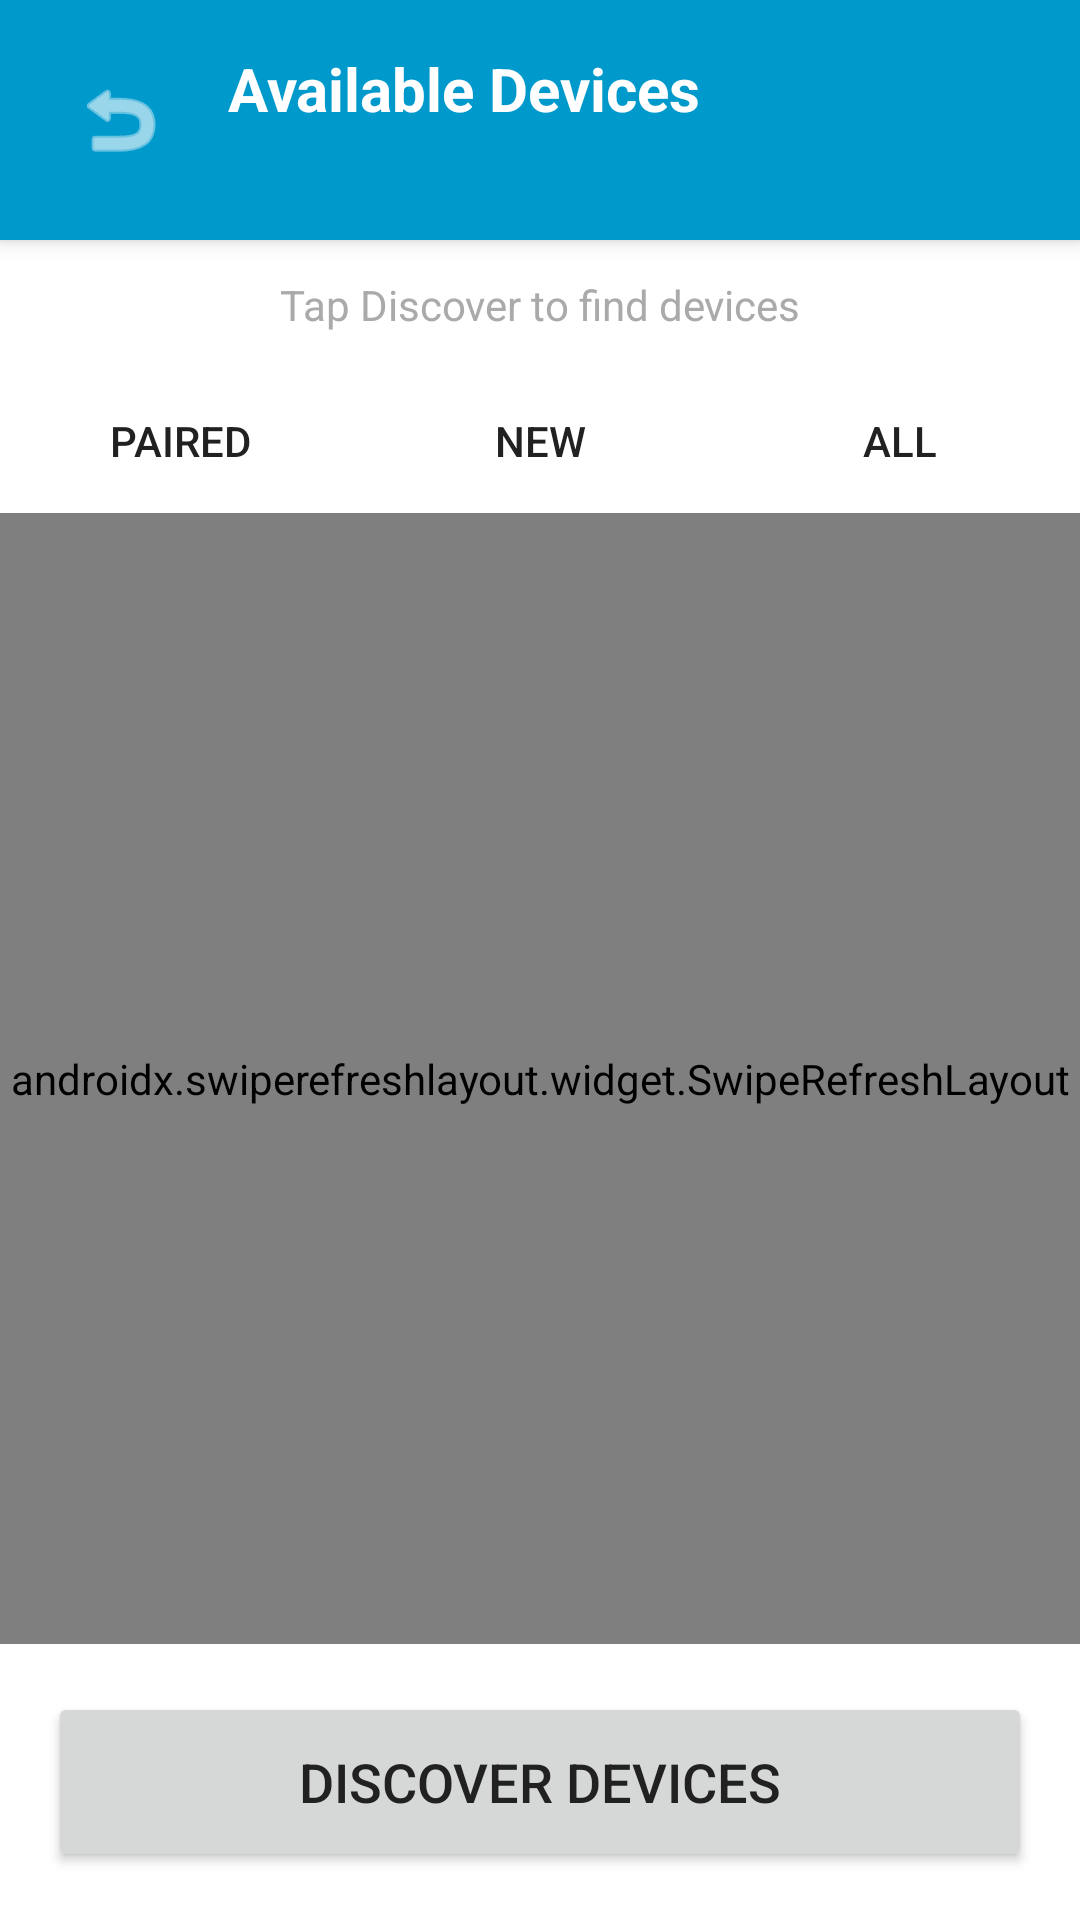

This screen was rendered from an Android layout file. Write that file and the resources it references.
<!-- AndroidManifest.xml: application theme Theme.BlueChatPro -->
<!-- res/layout/activity_device_list.xml -->
<?xml version="1.0" encoding="utf-8"?>
<LinearLayout xmlns:android="http://schemas.android.com/apk/res/android"
    xmlns:app="http://schemas.android.com/apk/res-auto"
    android:layout_width="match_parent"
    android:layout_height="match_parent"
    android:orientation="vertical"
    android:background="@android:color/white">

    
    <LinearLayout
        android:layout_width="match_parent"
        android:layout_height="wrap_content"
        android:orientation="horizontal"
        android:background="@android:color/holo_blue_dark"
        android:padding="16dp"
        android:elevation="4dp">

        <ImageButton
            android:id="@+id/btnBack"
            android:layout_width="48dp"
            android:layout_height="48dp"
            android:src="@android:drawable/ic_menu_revert"
            android:background="?attr/selectableItemBackgroundBorderless"
            android:layout_marginEnd="12dp"
            app:tint="@android:color/white" />

        <TextView
            android:layout_width="0dp"
            android:layout_height="wrap_content"
            android:layout_weight="1"
            android:text="Available Devices"
            android:textSize="20sp"
            android:textStyle="bold"
            android:textColor="@android:color/white"/>

        <ProgressBar
            android:id="@+id/progressBar"
            android:layout_width="24dp"
            android:layout_height="24dp"
            android:visibility="gone"/>
    </LinearLayout>

    
    <TextView
        android:id="@+id/textStatus"
        android:layout_width="match_parent"
        android:layout_height="wrap_content"
        android:text="Tap Discover to find devices"
        android:textSize="14sp"
        android:textColor="@android:color/darker_gray"
        android:padding="12dp"
        android:gravity="center"/>

    
    <LinearLayout
        android:layout_width="match_parent"
        android:layout_height="wrap_content"
        android:orientation="horizontal"
        android:background="@android:color/white">

        <Button
            android:id="@+id/btnPairedDevices"
            android:layout_width="0dp"
            android:layout_height="48dp"
            android:layout_weight="1"
            android:text="Paired"
            android:textSize="14sp"
            android:background="@android:color/transparent"/>

        <Button
            android:id="@+id/btnNewDevices"
            android:layout_width="0dp"
            android:layout_height="48dp"
            android:layout_weight="1"
            android:text="New"
            android:textSize="14sp"
            android:background="@android:color/transparent"/>

        <Button
            android:id="@+id/btnAllDevices"
            android:layout_width="0dp"
            android:layout_height="48dp"
            android:layout_weight="1"
            android:text="All"
            android:textSize="14sp"
            android:background="@android:color/transparent"/>
    </LinearLayout>

    
    <androidx.swiperefreshlayout.widget.SwipeRefreshLayout
        android:id="@+id/swipeRefreshLayout"
        android:layout_width="match_parent"
        android:layout_height="0dp"
        android:layout_weight="1">

        <androidx.recyclerview.widget.RecyclerView
            android:id="@+id/recyclerViewDevices"
            android:layout_width="match_parent"
            android:layout_height="match_parent"
            android:padding="8dp"/>

    </androidx.swiperefreshlayout.widget.SwipeRefreshLayout>

    
    <Button
        android:id="@+id/btnDiscover"
        android:layout_width="match_parent"
        android:layout_height="60dp"
        android:text="Discover Devices"
        android:textSize="18sp"
        android:layout_margin="16dp"/>

</LinearLayout>
<!-- resources referenced by this layout -->
<resources>
  <style name="Theme.BlueChatPro" parent="Theme.Material3.DayNight">
          
          <item name="colorPrimary">@color/primary</item>
          <item name="colorPrimaryVariant">@color/primary_dark</item>
          <item name="colorOnPrimary">@color/white</item>
  
          
          <item name="colorSecondary">@color/secondary</item>
          <item name="colorSecondaryVariant">@color/secondary_dark</item>
          <item name="colorOnSecondary">@color/white</item>
  
          
          <item name="android:statusBarColor" tools:targetApi="l">?attr/colorPrimaryVariant</item>
  
          
          <item name="android:windowBackground">@color/background</item>
          <item name="android:textColorPrimary">@color/text_primary</item>
          <item name="android:textColorSecondary">@color/text_secondary</item>
      </style>
  <color name="primary">#2196F3</color>
  <color name="primary_dark">#1976D2</color>
  <color name="white">#FFFFFF</color>
  <color name="secondary">#FF4081</color>
  <color name="secondary_dark">#F50057</color>
  <color name="background">#F5F5F5</color>
  <color name="text_primary">#212121</color>
  <color name="text_secondary">#757575</color>
</resources>
